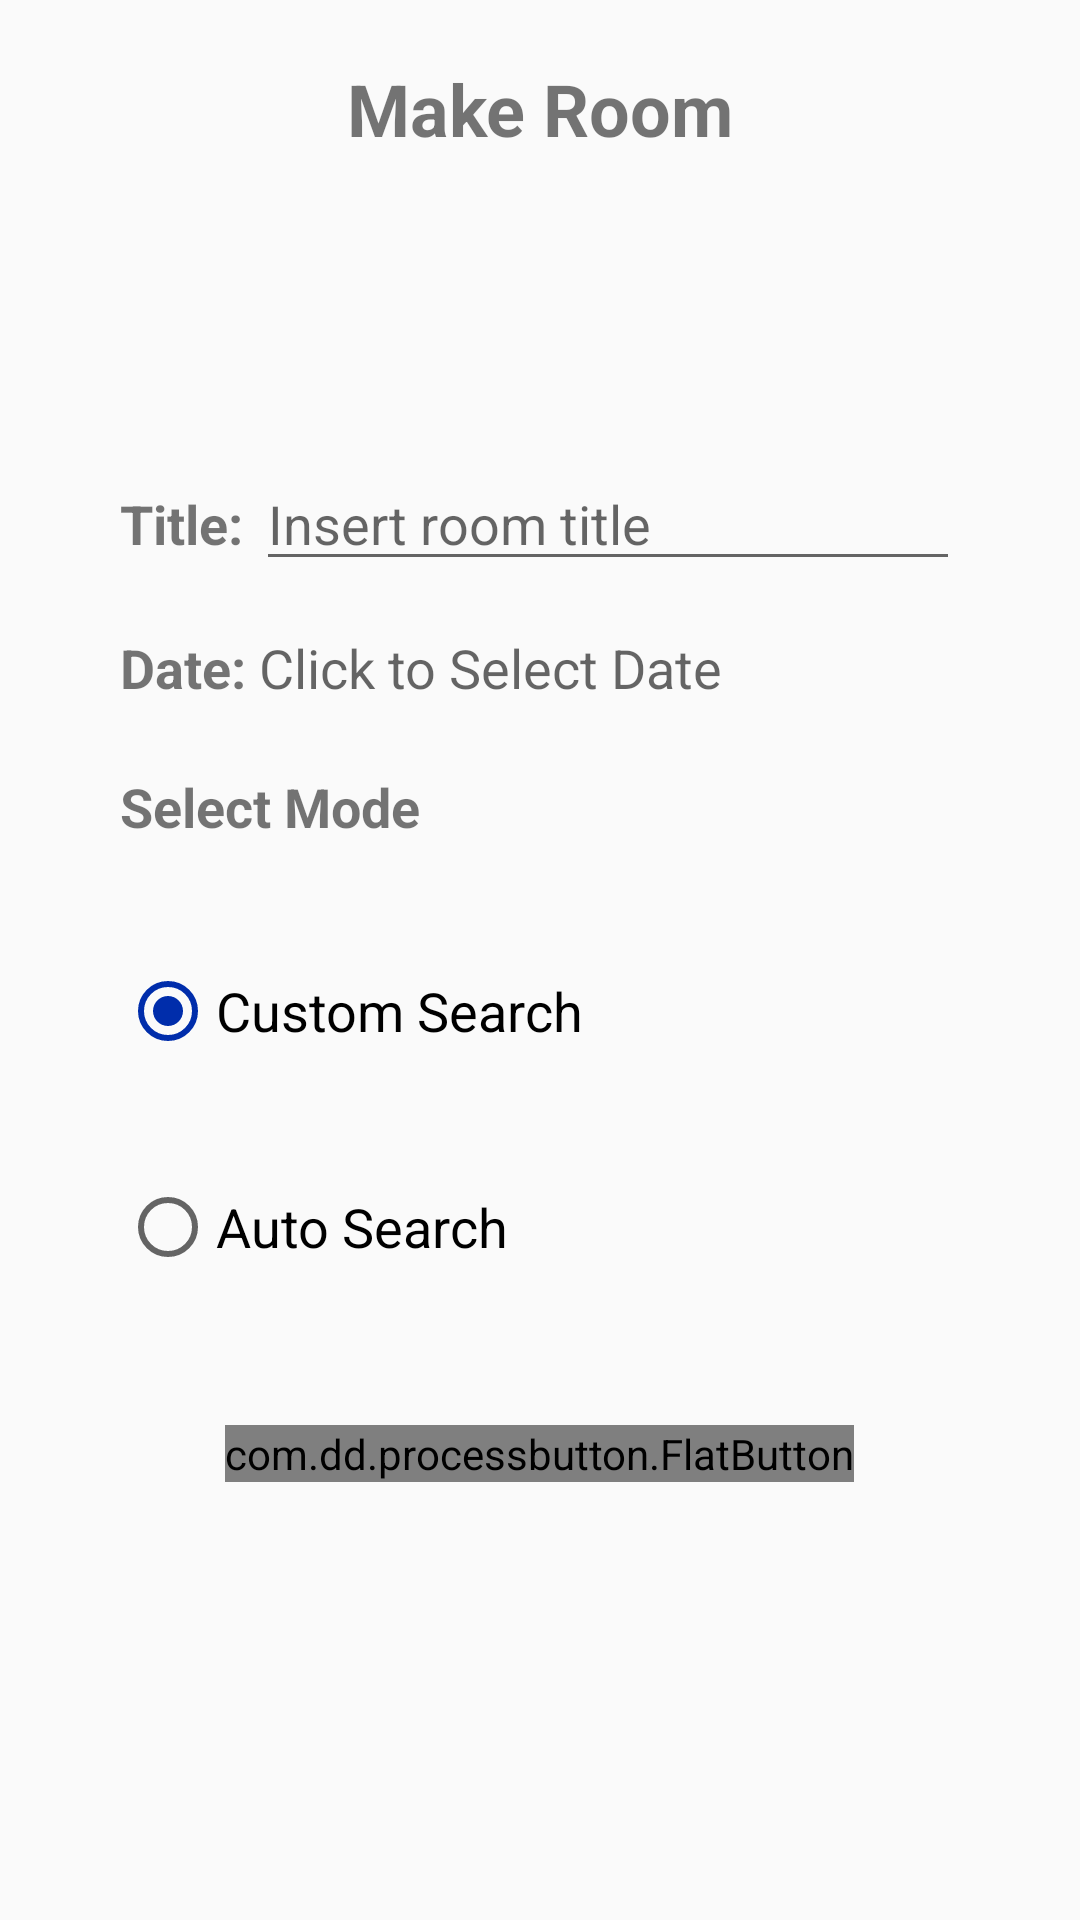

Reconstruct the res/layout file that produces this screen, plus the resources it refers to.
<!-- AndroidManifest.xml: application theme AppTheme -->
<!-- res/layout/fragment_make_room.xml -->
<?xml version="1.0" encoding="utf-8"?>
<FrameLayout xmlns:android="http://schemas.android.com/apk/res/android"
             xmlns:tools="http://schemas.android.com/tools"
             android:layout_width="match_parent"
             android:layout_height="match_parent" xmlns:custom="http://schemas.android.com/apk/res-auto"
             tools:context=".Fragment.makeRoom">
    <LinearLayout
            android:layout_width="match_parent"
            android:layout_height="match_parent"
            android:orientation="vertical"
    >
        <TextView
                android:textStyle="bold"
                android:text="Make Room"
                android:textSize="24dp"
                android:layout_width="match_parent"
                android:layout_height="wrap_content"
                android:layout_gravity="center"
                android:gravity="center"
                android:layout_margin="20dp"
        />
        <LinearLayout
                android:layout_marginTop="80dp"
                android:layout_width="match_parent"
                android:orientation="vertical"
                android:layout_height="match_parent"
                android:layout_gravity="center"
                android:layout_marginRight="20dp"
                android:layout_marginLeft="20dp"
        >
            <LinearLayout
                    android:layout_width="match_parent"
                    android:layout_height="wrap_content"
                    android:orientation="horizontal"
                    android:layout_marginLeft="20dp"
                    android:layout_marginRight="20dp"
            >
                <TextView
                        android:textStyle="bold"
                        android:text="Title: "
                        android:layout_width="wrap_content"
                        android:layout_height="wrap_content"
                        android:textSize="18dp"
                />

                <EditText
                        android:layout_width="match_parent"
                        android:layout_height="wrap_content"
                        android:id="@+id/roomTitle"
                        android:hint="Insert room title"
                />
            </LinearLayout>
            <LinearLayout
                    android:layout_width="match_parent"
                    android:layout_height="28dp"
                    android:orientation="horizontal"
                    android:layout_marginLeft="20dp"
                    android:layout_marginRight="20dp"
                    android:layout_marginTop="15dp"
            >
                <TextView
                        android:textStyle="bold"
                        android:text="Date: "
                        android:layout_width="wrap_content"
                        android:layout_height="match_parent"
                        android:gravity="center_vertical"
                        android:textSize="18dp"
                />
                <TextView
                        android:layout_width="wrap_content"
                        android:layout_height="match_parent"
                        android:hint="Click to Select Date"
                        android:id="@+id/date_textView"
                        android:gravity="center_vertical"
                        android:textSize="18dp"
                />
            </LinearLayout>
            <RadioGroup
                    android:layout_width="match_parent"
                    android:layout_height="wrap_content"
                    android:id="@+id/radioGroup"
            >
                <TextView
                        android:textStyle="bold"
                        android:layout_margin="20dp"
                        android:text="Select Mode"
                        android:layout_width="match_parent"
                        android:layout_height="wrap_content"
                        android:textSize="18dp"
                />

                <RadioButton
                        android:layout_width="match_parent"
                        android:layout_height="wrap_content"
                        android:checked="true"
                        android:layout_margin="20dp"
                        android:text="Custom Search"
                        android:id="@+id/radioBtn1"
                        android:textSize="18dp"
                />
                <RadioButton
                        android:layout_margin="20dp"
                        android:layout_width="match_parent"
                        android:layout_height="wrap_content"
                        android:checked="false"
                        android:text="Auto Search"
                        android:id="@+id/radioBtn2"
                        android:textSize="18dp"
                />
            </RadioGroup>
            <com.dd.processbutton.FlatButton
                    android:textColor="@android:color/white"
                    custom:pb_colorNormal="@color/colorPrimary"
                    custom:pb_colorPressed="@color/colorAccent"
                    android:layout_width="wrap_content"
                    android:layout_height="wrap_content"
                    android:id="@+id/makeRoomBtn"
                    android:text="Next"
                    android:layout_marginTop="30dp"
                    android:gravity="center"
                    android:layout_gravity="center"
            />
            <TextView
                    android:id="@+id/page"
                    android:layout_width="wrap_content"
                    android:layout_height="wrap_content"
                    android:layout_gravity="center"
            />

        </LinearLayout>

    </LinearLayout>


</FrameLayout>
<!-- resources referenced by this layout -->
<resources>
  <color name="colorAccent">#002DAB</color>
  <color name="colorPrimary">#2E64FE</color>
  <style name="AppTheme" parent="Theme.AppCompat.Light.DarkActionBar">
          
          <item name="colorPrimary">@color/colorPrimary</item>
          <item name="colorPrimaryDark">@color/colorPrimaryDark</item>
          <item name="colorAccent">@color/colorAccent</item>
          
          <item name="windowActionBar">false</item>
          <item name="windowNoTitle">true</item>
      </style>
  <color name="colorPrimaryDark">#0034C7</color>
</resources>
